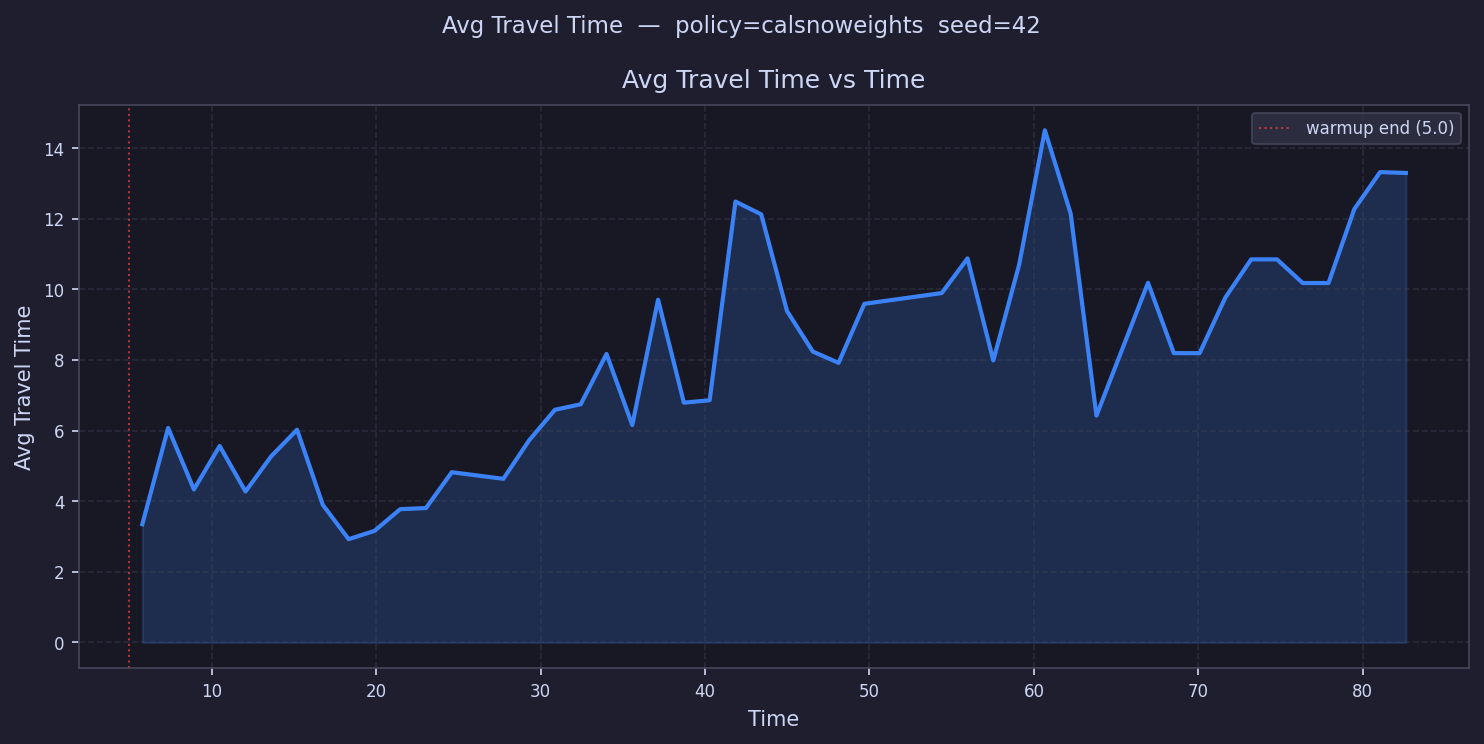

Values plotted in this chart, from the file beside it:
time, avg_travel_time
5.784, 3.349
7.352, 6.073
8.92, 4.333
10.49, 5.564
12.06, 4.274
13.62, 5.274
15.19, 6.023
16.76, 3.895
18.33, 2.925
19.9, 3.159
21.46, 3.774
23.03, 3.807
24.6, 4.821
26.17, 
27.74, 4.634
29.31, 5.724
30.87, 6.589
32.44, 6.744
34.01, 8.17
35.58, 6.158
37.15, 9.705
38.71, 6.79
40.28, 6.859
41.85, 12.48
43.42, 12.12
44.99, 9.385
46.55, 8.238
48.12, 7.917
49.69, 9.589
51.26, 
52.83, 
54.39, 9.894
55.96, 10.88
57.53, 7.985
59.1, 10.69
60.67, 14.5
62.23, 12.14
63.8, 6.424
65.37, 
66.94, 10.18
68.51, 8.193
70.07, 8.192
71.64, 9.768
73.21, 10.85
74.78, 10.85
76.35, 10.18
77.92, 10.18
79.48, 12.27
81.05, 13.32
82.62, 13.29
